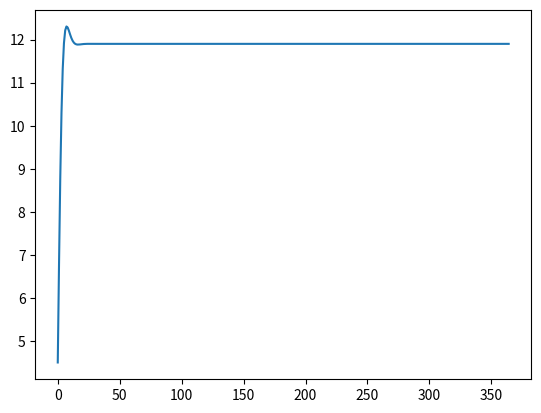

Reproduce this figure in Python.
import numpy as np
import matplotlib.pyplot as plt

Ts_avg = 11.9
Ts_ampl1 = 6.9
Ts_ampl2 = -0.6
PL1 = 20
PL2 = 28
a_s = 2 / (2.4*10**6) * 3600*24  #k_s/C
t_p = 365

def func(z, t):
    return Ts_avg - np.exp(-z*np.sqrt(np.pi/(a_s*t_p)))*Ts_ampl1*np.cos(2*np.pi/365*(t-PL1)-z*np.sqrt(np.pi/(a_s*t_p))) \
    + np.exp(-z*np.sqrt(2*np.pi/(a_s*t_p)))*Ts_ampl2*np.cos(4*np.pi/t_p*(t-PL2)-z*np.sqrt(2*np.pi/(a_s*t_p)))

z = 30
t = np.arange(0, 365)
print(t)

res = func(t, z)

plt.figure()
plt.plot(res)
plt.show()
